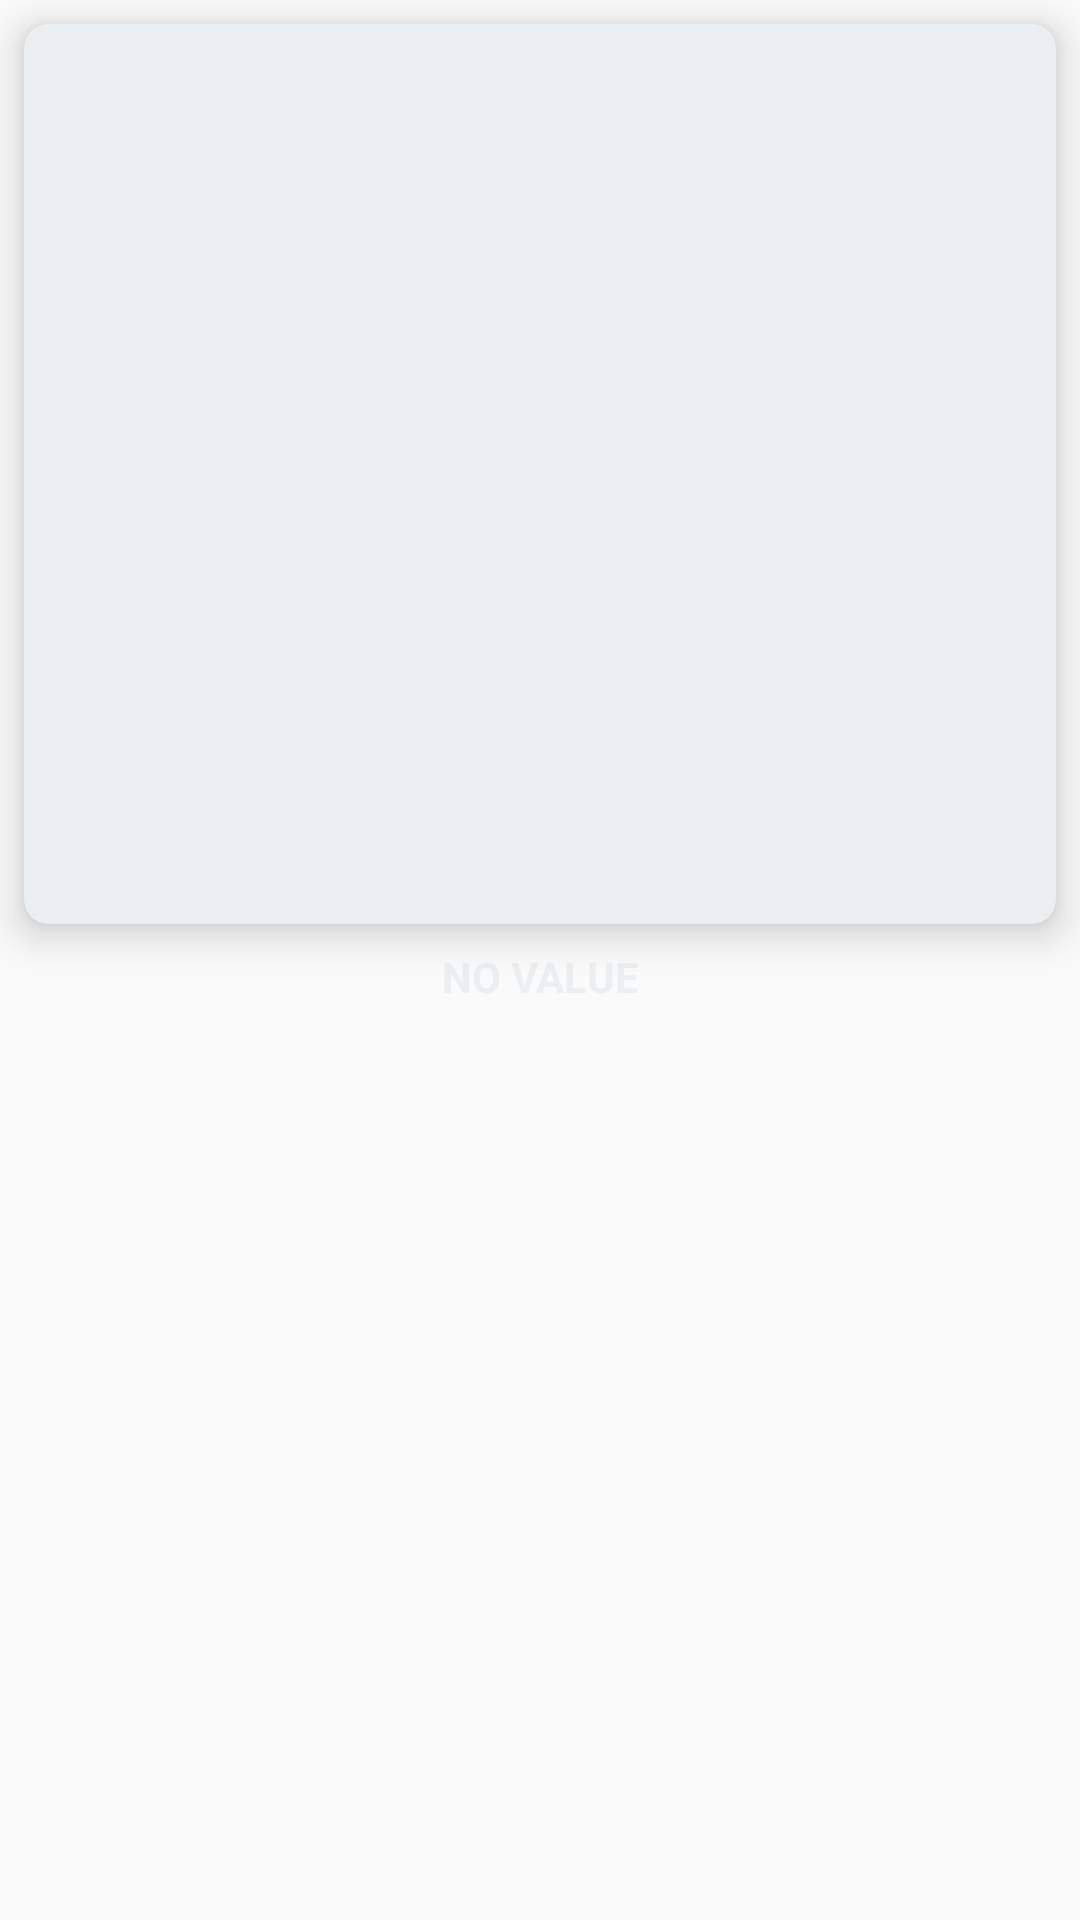

Reconstruct the res/layout file that produces this screen, plus the resources it refers to.
<!-- AndroidManifest.xml: application theme AppTheme -->
<!-- res/layout/movie_card.xml -->
<?xml version="1.0" encoding="utf-8"?>
<androidx.constraintlayout.widget.ConstraintLayout
    xmlns:android="http://schemas.android.com/apk/res/android"
    xmlns:app="http://schemas.android.com/apk/res-auto"
    android:layout_width="match_parent"
    android:layout_height="wrap_content">

    <androidx.cardview.widget.CardView
        android:id="@+id/card_view"
        android:layout_width="0dp"
        android:layout_height="300dp"
        android:layout_margin="8dp"
        app:cardBackgroundColor="@color/color_accent"
        app:cardCornerRadius="8dp"
        app:cardElevation="8dp"
        app:layout_constraintBottom_toBottomOf="parent"
        app:layout_constraintEnd_toEndOf="parent"
        app:layout_constraintStart_toStartOf="parent"
        app:layout_constraintTop_toTopOf="parent"
        app:layout_constraintVertical_bias="0.0">

        <ImageView
            android:id="@+id/iv_movie_card"
            android:layout_width="match_parent"
            android:layout_height="match_parent"
            android:contentDescription="@string/description_movie_iv"
            android:cropToPadding="false" />
    </androidx.cardview.widget.CardView>

    <TextView
        android:id="@+id/tv_title_movie_card"
        android:layout_width="match_parent"
        android:layout_height="wrap_content"
        android:layout_marginTop="8dp"
        android:gravity="center"
        android:text="@string/tv_title_movie"
        android:textAllCaps="true"
        android:textColor="@color/color_accent"
        android:textStyle="bold"
        app:layout_constraintBottom_toBottomOf="parent"
        app:layout_constraintEnd_toEndOf="@+id/card_view"
        app:layout_constraintStart_toStartOf="@+id/card_view"
        app:layout_constraintTop_toBottomOf="@+id/card_view"
        app:layout_constraintVertical_bias="0.0" />
</androidx.constraintlayout.widget.ConstraintLayout>
<!-- resources referenced by this layout -->
<resources>
  <color name="color_accent">#ECEFF1</color>
  <string name="description_movie_iv">image of movie</string>
  <string name="tv_title_movie">no value</string>
  <style name="AppTheme" parent="Theme.AppCompat.Light.DarkActionBar">
          <item name="colorPrimary">@color/color_primary</item>
          <item name="colorPrimaryDark">@color/color_primary_dark</item>
          <item name="colorAccent">@color/color_accent</item>
      </style>
  <color name="color_primary">#455A64</color>
  <color name="color_primary_dark">#263238</color>
</resources>
